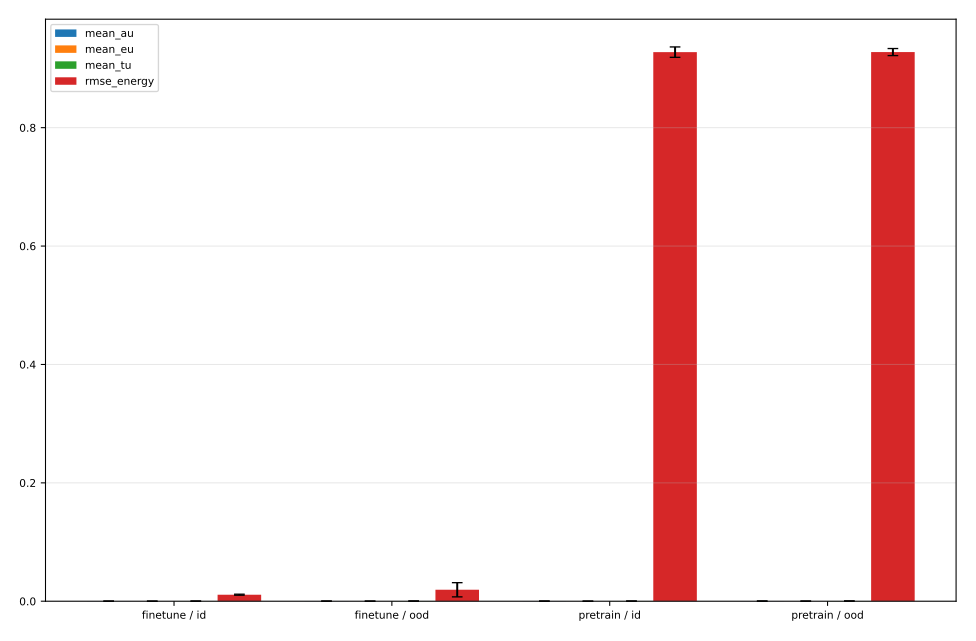

Source data for this figure (header and first rows):
phase, split, mean_au, mean_au_mean, mean_au_std, mean_au_ci95_low, mean_au_ci95_high, mean_au_n, mean_eu, mean_eu_mean, mean_eu_std, mean_eu_ci95_low, mean_eu_ci95_high, mean_eu_n, mean_tu, mean_tu_mean, mean_tu_std, mean_tu_ci95_low, mean_tu_ci95_high, mean_tu_n, rmse_energy, rmse_energy_mean, rmse_energy_std, rmse_energy_ci95_low
finetune, id, 0.0001055, 0.0001055, 1.924696163005355e-05, 8.157612867348369e-05, 0.0001294, 5, 6.224358882243244e-05, 6.224358882243244e-05, 3.3201810861932804e-06, 5.812170040579399e-05, 6.636547723907089e-05, 5, 0.0001677, 0.0001677, 2.2251996349454364e-05, 0.0001401, 0.0001953, 5, 0.01102, 0.01102, 0.0006778, 0.01018
finetune, ood, 0.0001639, 0.0001639, 7.068460725293201e-05, 7.615213209069167e-05, 0.0002517, 5, 9.427642586302277e-05, 9.427642586302277e-05, 2.563836943356046e-05, 6.24472890640855e-05, 0.0001261, 5, 0.0002582, 0.0002582, 9.614812853936822e-05, 0.0001388, 0.0003775, 5, 0.0194, 0.0194, 0.009655, 0.007418
pretrain, id, 0.0001562, 0.0001562, 3.218594263777288e-05, 0.0001162, 0.0001961, 5, 7.198579337379137e-05, 7.198579337379137e-05, 2.096798884049078e-06, 6.93826910706903e-05, 7.458889567689243e-05, 5, 0.0002282, 0.0002282, 3.299452703496927e-05, 0.0001872, 0.0002691, 5, 0.9276, 0.9276, 0.007104, 0.9188
pretrain, ood, 0.0002129, 0.0002129, 0.0001157, 6.924748599669456e-05, 0.0003565, 5, 9.660408357582596e-05, 9.660408357582596e-05, 1.9001623051195333e-05, 7.301423473361955e-05, 0.0001202, 5, 0.0003095, 0.0003095, 0.0001281, 0.0001504, 0.0004685, 5, 0.9277, 0.9277, 0.004818, 0.9217
